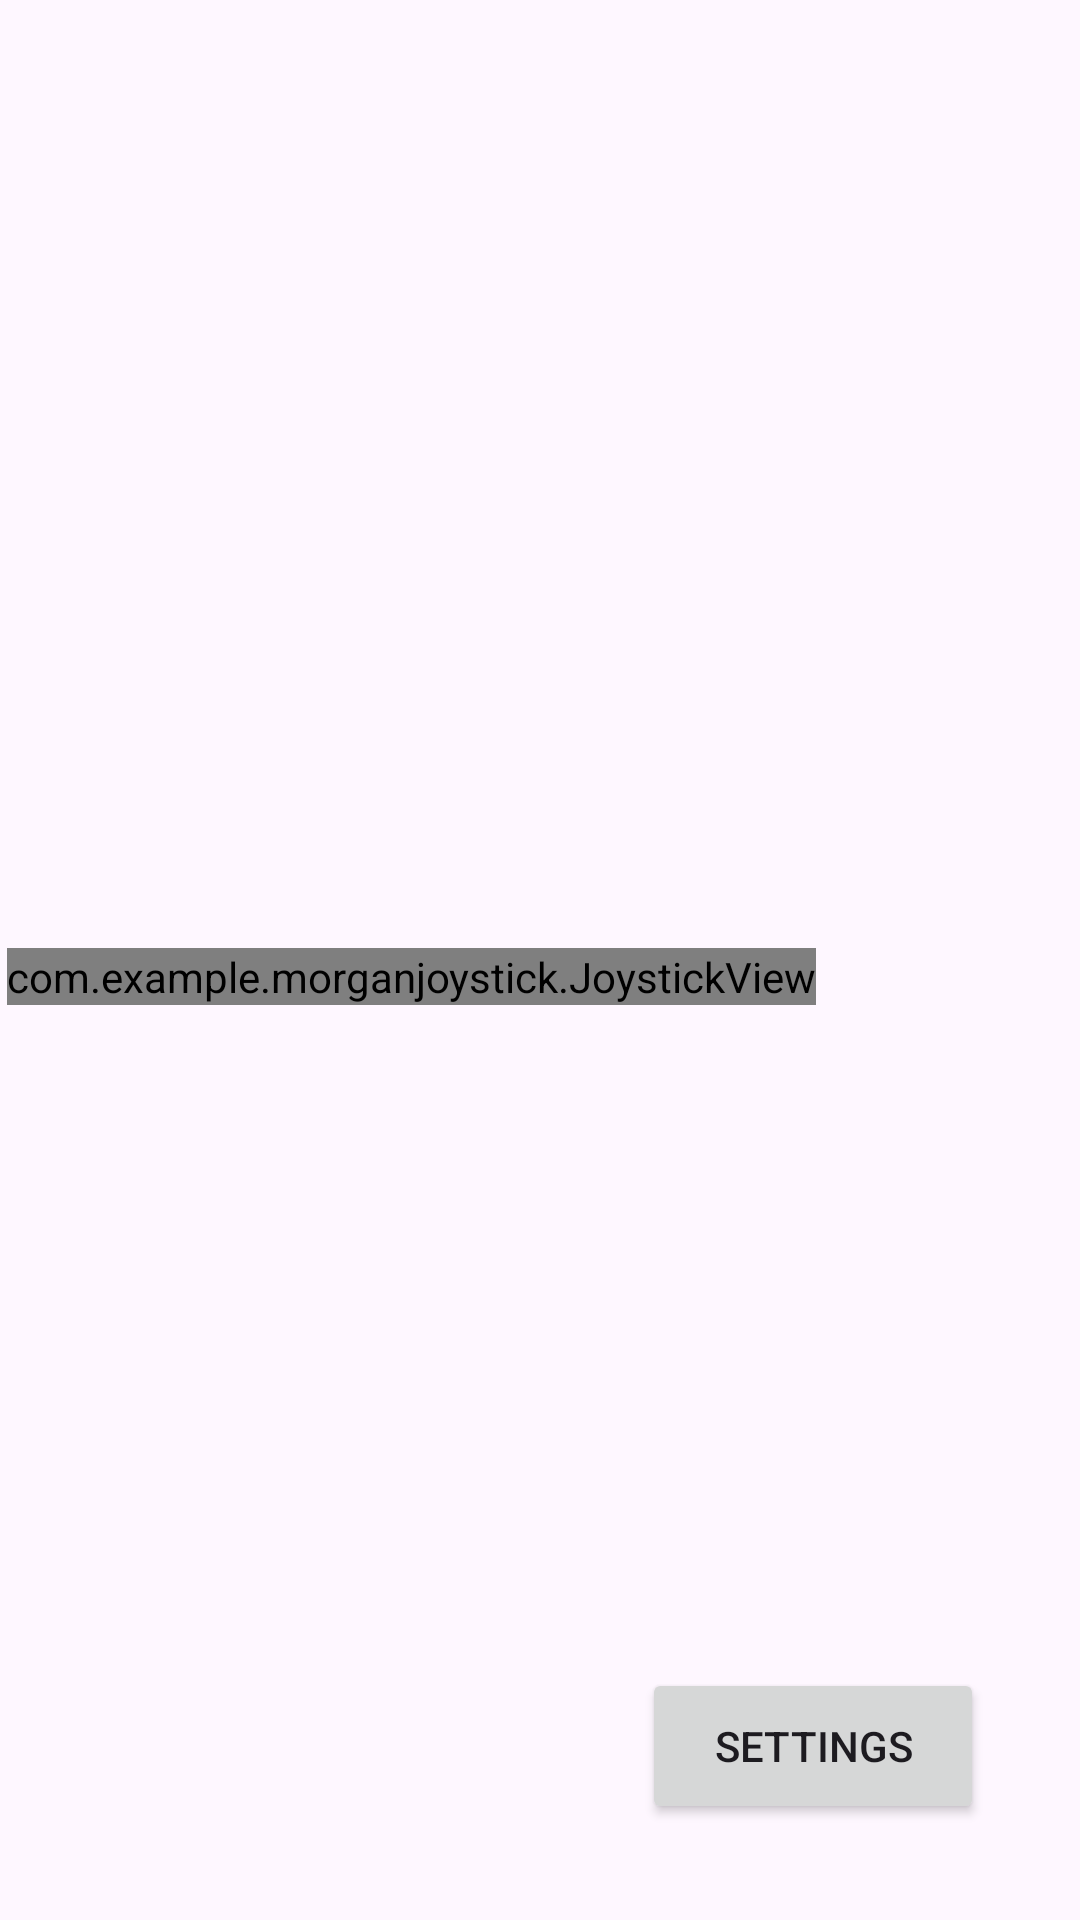

Produce the Android XML layout that renders to this screen, including the resource entries it uses.
<!-- AndroidManifest.xml: application theme Theme.MorganJoystick -->
<!-- res/layout/fragment_joystick.xml -->
<?xml version="1.0" encoding="utf-8"?>
<androidx.constraintlayout.widget.ConstraintLayout xmlns:android="http://schemas.android.com/apk/res/android"
    xmlns:app="http://schemas.android.com/apk/res-auto"
    xmlns:tools="http://schemas.android.com/tools"
    android:layout_width="match_parent"
    android:layout_height="match_parent"
    tools:context=".JoystickFragment">

    <com.example.morganjoystick.JoystickView
        android:id="@+id/joystick_view"
        android:layout_width="wrap_content"
        android:layout_height="wrap_content"
        android:layout_centerInParent="true"
        android:layout_marginTop="316dp"
        android:layout_marginEnd="88dp"
        app:layout_constraintEnd_toEndOf="parent"
        app:layout_constraintTop_toTopOf="parent" />

    <TextView
        android:id="@+id/coordinates_text_view"
        android:layout_width="wrap_content"
        android:layout_height="wrap_content"
        android:layout_alignParentBottom="true"
        android:layout_centerHorizontal="true"
        android:layout_marginStart="140dp"
        android:layout_marginTop="72dp"
        android:textColor="#9c0303"
        android:textSize="48sp"
        app:layout_constraintStart_toStartOf="parent"
        app:layout_constraintTop_toTopOf="parent" />

    <TextView
        android:id="@+id/bt_status_text_view"
        android:layout_width="wrap_content"
        android:layout_height="wrap_content"
        android:layout_alignParentBottom="true"
        android:layout_centerHorizontal="true"
        android:layout_marginTop="612dp"
        android:layout_marginEnd="136dp"
        android:textColor="#000000"
        android:textSize="24sp"
        app:layout_constraintEnd_toEndOf="parent"
        app:layout_constraintTop_toTopOf="parent" />

    <Button
        android:id="@+id/button"
        android:layout_width="114dp"
        android:layout_height="52dp"


        android:layout_marginEnd="32dp"
        android:layout_marginBottom="32dp"
        android:text="Settings"
        app:layout_constraintBottom_toBottomOf="parent"
        app:layout_constraintEnd_toEndOf="parent" />

</androidx.constraintlayout.widget.ConstraintLayout>
<!-- resources referenced by this layout -->
<resources>
  <style name="Theme.MorganJoystick" parent="Base.Theme.MorganJoystick" />
  <style name="Base.Theme.MorganJoystick" parent="Theme.Material3.DayNight.NoActionBar">
          
          
      </style>
</resources>
